Image classification data set "cancerous_and_non-cancerous" (KrishYadav454/Malignancy-Detection-in-Lung-Nodules-Using-CNN on GitHub). Class labels (2): cancerous, non-cancerous.

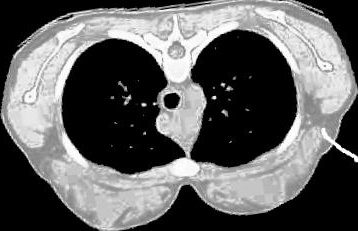
Label: non-cancerous

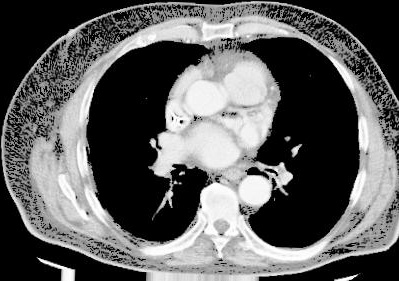
Label: cancerous

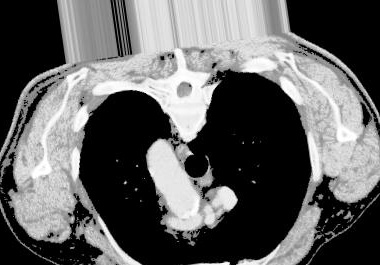
Label: cancerous

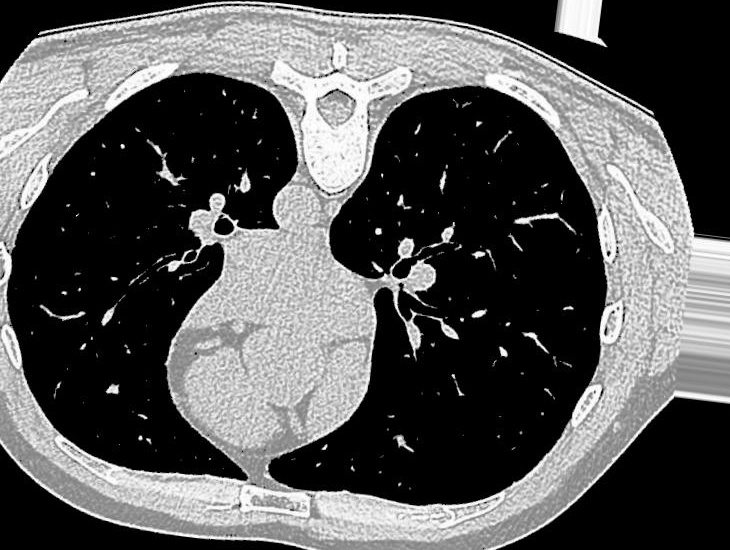
Label: non-cancerous

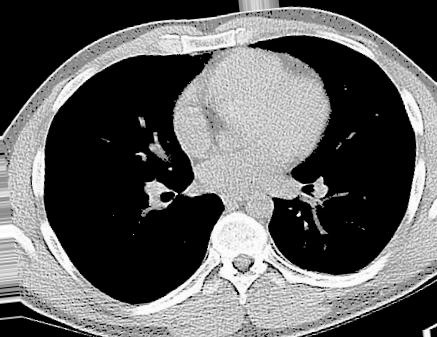
Label: non-cancerous

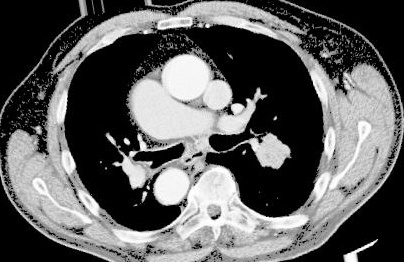
Label: cancerous
